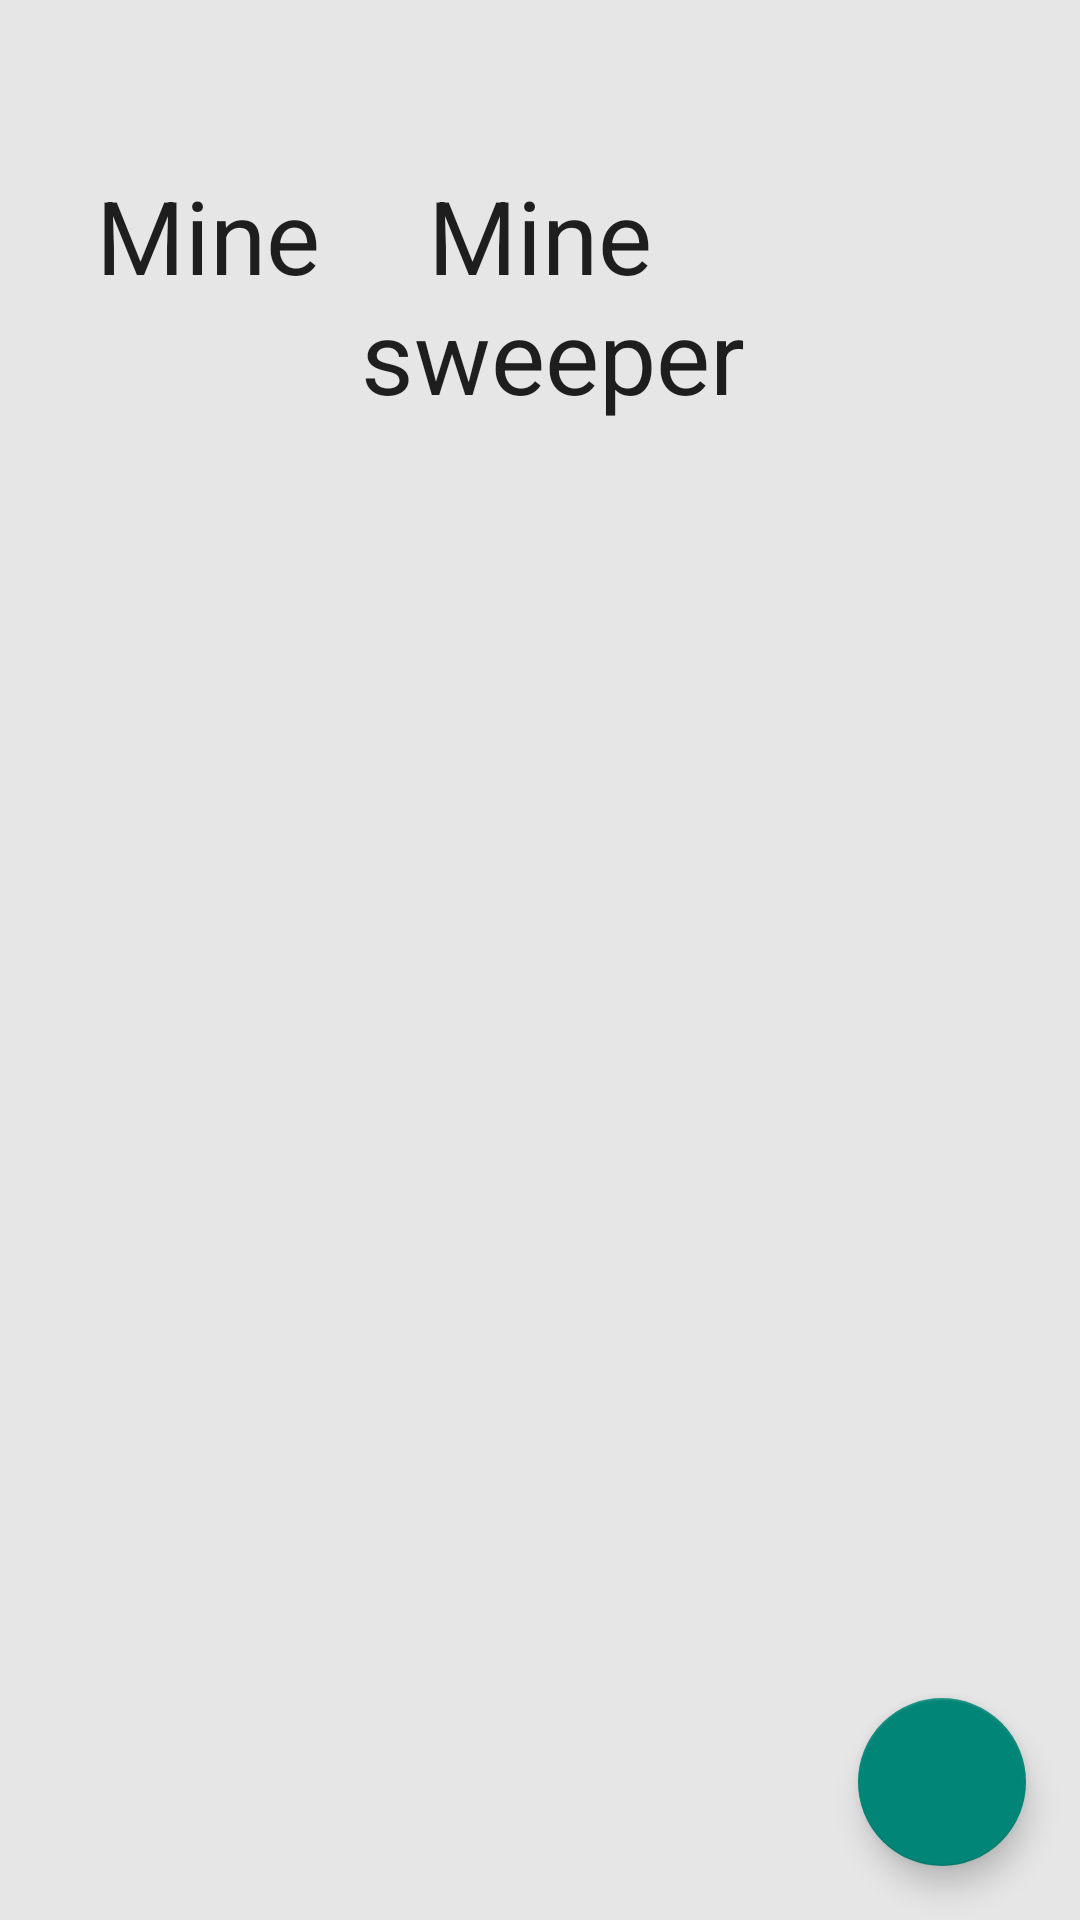

Layout XML and referenced resources for this Android screen:
<!-- AndroidManifest.xml: application theme AppTheme -->
<!-- res/layout/setup_fragment_card.xml -->
<?xml version="1.0" encoding="utf-8"?>
<androidx.coordinatorlayout.widget.CoordinatorLayout
    xmlns:android="http://schemas.android.com/apk/res/android"
    xmlns:app="http://schemas.android.com/apk/res-auto"
    android:layout_width="match_parent"
    android:layout_height="match_parent"
    android:fitsSystemWindows="true">

    <com.google.android.material.appbar.AppBarLayout
        android:id="@+id/setup_fragment_app_bar_layout"
        android:layout_width="match_parent"
        android:layout_height="200dp"
        android:fitsSystemWindows="true"
        android:background="@color/app_background">

        <com.google.android.material.appbar.CollapsingToolbarLayout
            android:id="@+id/setup_fragment_collapsing_toolbar"
            android:layout_width="match_parent"
            android:layout_height="match_parent"
            android:fitsSystemWindows="true"
            app:title="@string/setup_fragment_text_view_header_1"
            app:collapsedTitleGravity="left"
            app:expandedTitleGravity="center"
            app:layout_scrollFlags="scroll|exitUntilCollapsed"
            app:maxLines="2">

            <androidx.appcompat.widget.Toolbar
                android:id="@+id/setup_fragment_toolbar"
                android:layout_width="match_parent"
                android:layout_height="?attr/actionBarSize"
                app:layout_collapseMode="pin"
                />

        </com.google.android.material.appbar.CollapsingToolbarLayout>
    </com.google.android.material.appbar.AppBarLayout>

    <androidx.recyclerview.widget.RecyclerView
        android:id="@+id/setup_fragment_recycler_view_game_options"
        android:tag="setup_fragment_recycler_view_game_options"
        android:layout_width="match_parent"
        android:layout_height="match_parent"
        android:clipToPadding="false"
        android:scrollbars="none"
        android:gravity="center"
        app:layout_behavior="@string/appbar_scrolling_view_behavior"
        />

    <com.google.android.material.floatingactionbutton.FloatingActionButton
        android:id="@+id/setup_fragment_fab_start_game"
        android:tag="setup_fragment_fab_start_game"
        android:layout_width="wrap_content"
        android:layout_height="wrap_content"
        android:layout_gravity="bottom|end|right"
        android:layout_margin="@dimen/spacing_smlarge"
        app:fabSize="normal"
        android:clickable="true"
        android:focusable="true"
        android:tint="@android:color/white"
        app:rippleColor="@android:color/white"
        app:srcCompat="@drawable/ic_play_arrow"
        />

</androidx.coordinatorlayout.widget.CoordinatorLayout>


    
    
    
    
    

    
    
    
    
    
    
    
    
    
    
    
    
    
    
    

    
    
    
    
    
    
    
    
    
    
    
    
    
    

    
    
    
    
    
    
    

    
    
    
    
    
    
    
    
    
    
    
    
    
    
    
    
    

    
    
    
    
    
    

    
    
    
    
    
    
    
    
    
    
    
    
    
    

    

    
<!-- resources referenced by this layout -->
<resources>
  <color name="app_background">@color/grey_10</color>
  <color name="grey_10">#e6e6e6</color>
  <color name="grey_80">#37474F</color>
  <dimen name="spacing_medium">5dp</dimen>
  <dimen name="spacing_middle">10dp</dimen>
  <dimen name="spacing_smlarge">18dp</dimen>
  <string name="setup_fragment_text_view_header_1">Mine\n sweeper</string>
  <style name="setup_fragment_text_view_header" parent="text_view_root">
          <item name="android:textAppearance">@style/Base.TextAppearance.AppCompat</item>
          <item name="android:textSize">40sp</item>
          <item name="android:textColor">@color/grey_10</item>
      </style>
  <style name="AppTheme" parent="Theme.MineSweeper" />
  <style name="text_view_root" parent="Widget.AppCompat.TextView">
          <item name="android:layout_width">wrap_content</item>
          <item name="android:layout_height">wrap_content</item>
          <item name="android:gravity">center</item>
          <item name="android:textAlignment">center</item>
      </style>
  <style name="Theme.MineSweeper" parent="Theme.AppCompat.Light.NoActionBar">
  
          <item name="colorPrimary">@color/blue_500</item>
          <item name="colorPrimaryVariant">@color/blue_700</item>
          <item name="colorOnPrimary">#8C9EFF</item>
  
          <item name="colorSecondary">@color/teal_200</item>
          <item name="colorSecondaryVariant">@color/teal_700</item>
          <item name="colorOnSecondary">@color/black</item>
  
          <item name="android:windowBackground">@color/app_background</item>
          <item name="android:statusBarColor" tools:targetApi="l">@android:color/transparent</item>
          <item name="android:navigationBarColor">@android:color/transparent</item>
          <item name="textAppearanceButton">@style/TextAppearance.AppCompat.Button</item>
          <item name="android:windowIsTranslucent">false</item>
  
      </style>
  <color name="blue_500">#2196F3</color>
  <color name="blue_700">#1976D2</color>
  <color name="teal_200">#80CBC4</color>
  <color name="teal_700">#00796B</color>
  <color name="black">#FF000000</color>
</resources>
